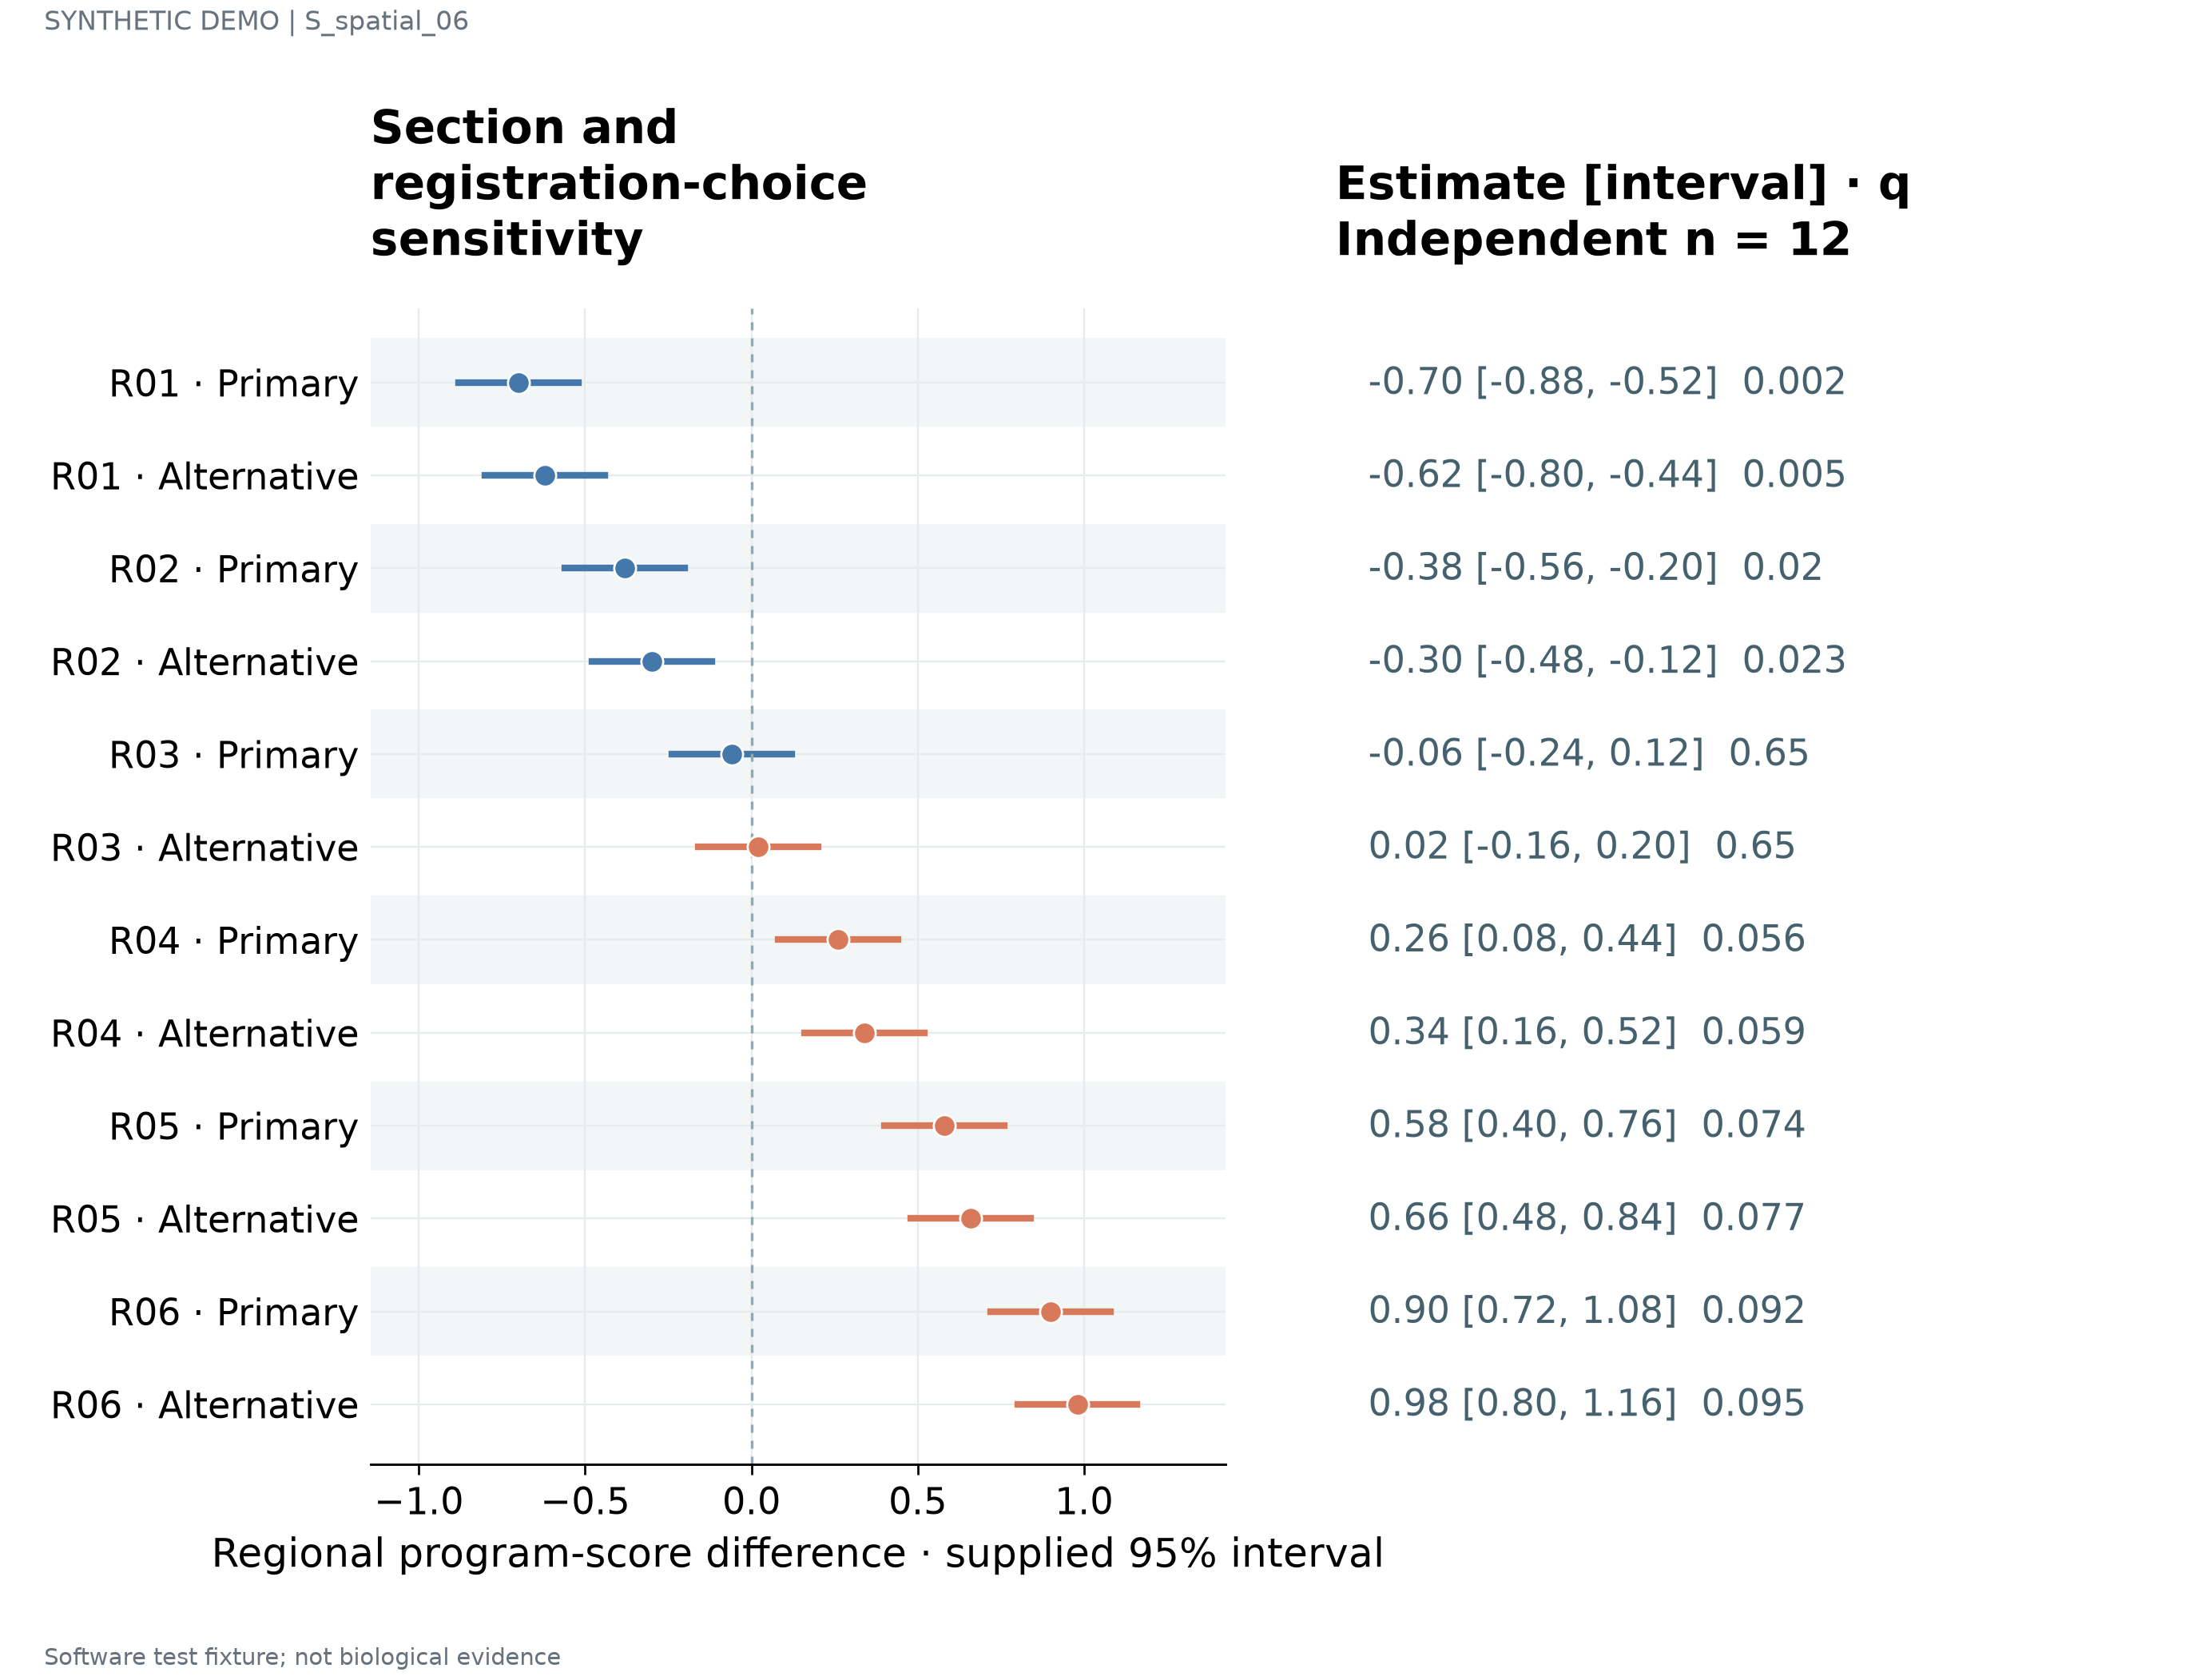

Values plotted in this chart, from the file beside it:
label	estimate	lower	upper	q	n	panel_id
R01 · Primary	-0.7	-0.88	-0.52	0.002	12	p1
R01 · Alternative	-0.62	-0.8	-0.44	0.005	12	p1
R02 · Primary	-0.38	-0.56	-0.2	0.02	12	p1
R02 · Alternative	-0.3	-0.48	-0.12	0.023	12	p1
R03 · Primary	-0.06	-0.24	0.12	0.65	12	p1
R03 · Alternative	0.02	-0.16	0.2	0.65	12	p1
R04 · Primary	0.26	0.08	0.44	0.056	12	p1
R04 · Alternative	0.34	0.16	0.52	0.059	12	p1
R05 · Primary	0.58	0.4	0.76	0.074	12	p1
R05 · Alternative	0.66	0.48	0.84	0.077	12	p1
R06 · Primary	0.9	0.72	1.08	0.092	12	p1
R06 · Alternative	0.98	0.8	1.16	0.095	12	p1
